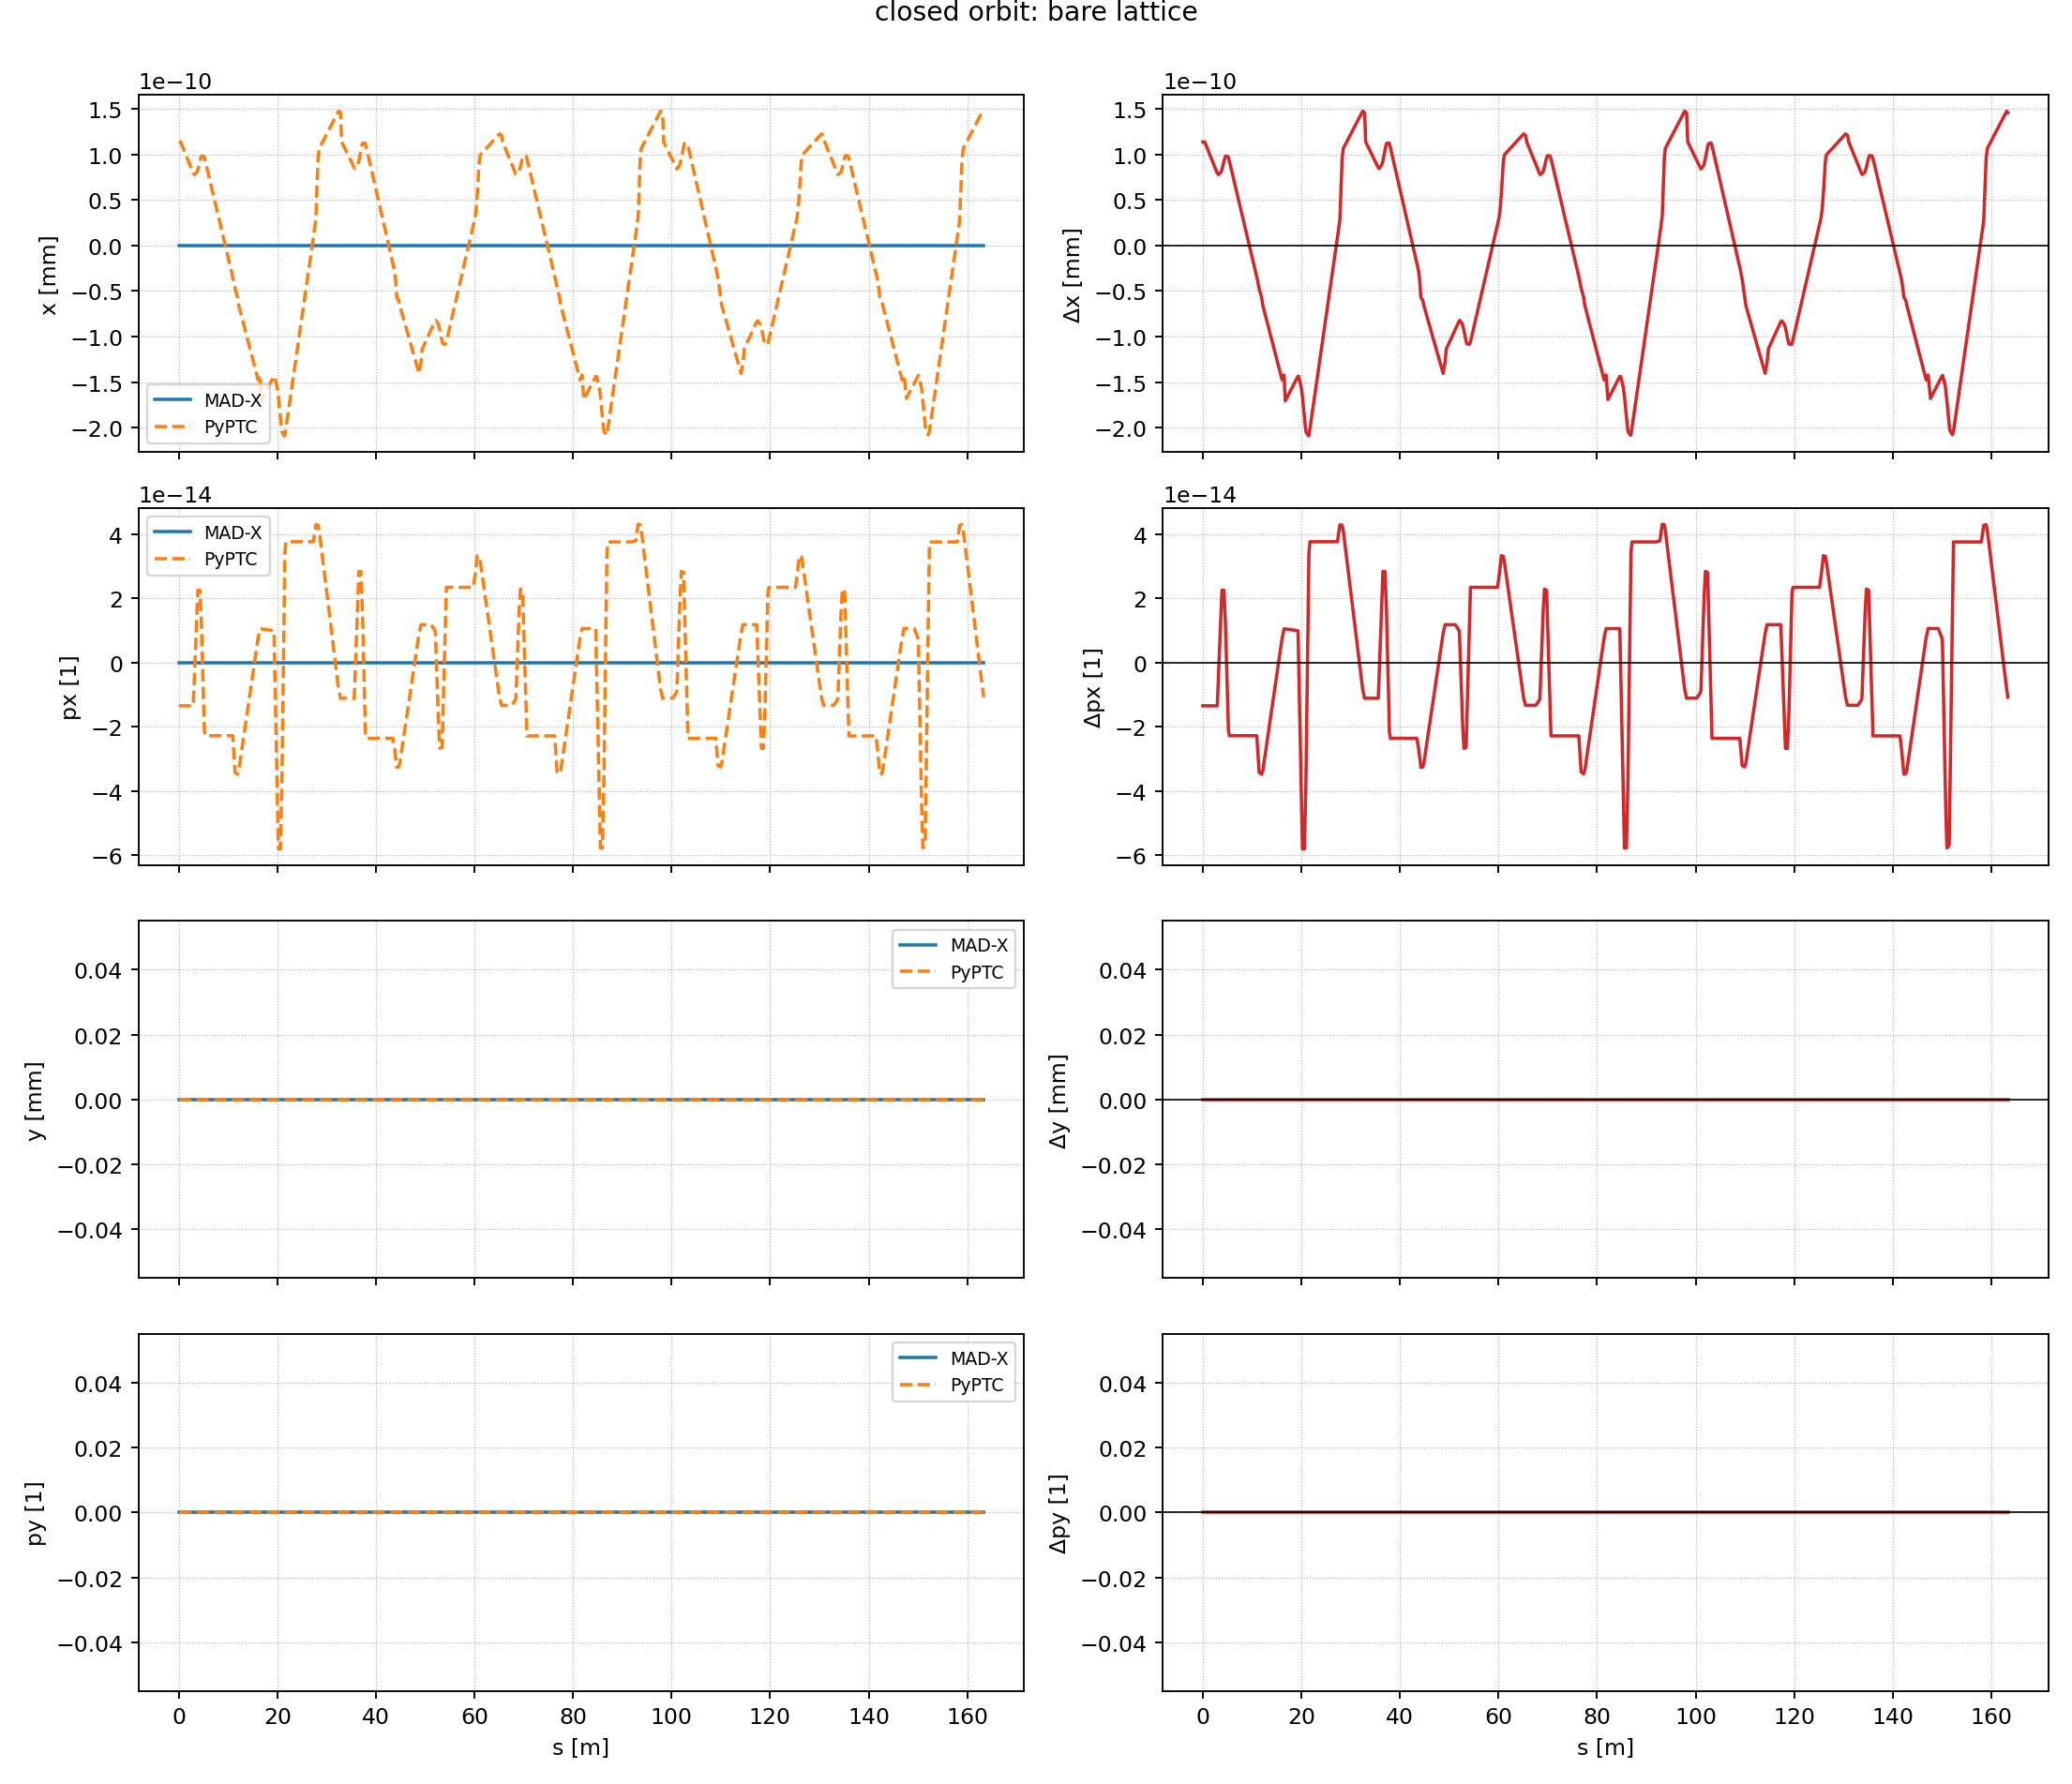

The file beside this chart, header and first rows:
quantity_index, s, madx, pyptc, pyptc_minus_madx
1.000000000000000000e+01, 0.000000000000000000e+00, 0.000000000000000000e+00, 1.136868377216160297e-13, 1.136868377216160297e-13
1.000000000000000000e+01, 0.000000000000000000e+00, 0.000000000000000000e+00, 1.136868377216160297e-13, 1.136868377216160297e-13
1.000000000000000000e+01, 1.600000000000000033e-01, 0.000000000000000000e+00, 1.136868377216160297e-13, 1.136868377216160297e-13
1.000000000000000000e+01, 3.599999999999999867e-01, 0.000000000000000000e+00, 1.136868377216160297e-13, 1.136868377216160297e-13
1.000000000000000000e+01, 3.900000000000000133e-01, 0.000000000000000000e+00, 1.136868377216160297e-13, 1.136868377216160297e-13
1.000000000000000000e+01, 5.240000000000000213e-01, 0.000000000000000000e+00, 1.118779858956659337e-13, 1.118779858956659337e-13
1.000000000000000000e+01, 5.250000000000000222e-01, 0.000000000000000000e+00, 1.118644870014424251e-13, 1.118644870014424251e-13
1.000000000000000000e+01, 7.295000000000000373e-01, 0.000000000000000000e+00, 1.091039631327350074e-13, 1.091039631327350074e-13
1.000000000000000000e+01, 7.305000000000000382e-01, 0.000000000000000000e+00, 1.090904642385114989e-13, 1.090904642385114989e-13
1.000000000000000000e+01, 2.217000000000000082e+00, 0.000000000000000000e+00, 8.902435797526651592e-14, 8.902435797526651592e-14
1.000000000000000000e+01, 2.217999999999999972e+00, 0.000000000000000000e+00, 8.901085908104300736e-14, 8.901085908104300736e-14
1.000000000000000000e+01, 2.423999999999999932e+00, 0.000000000000000000e+00, 8.623008687100032050e-14, 8.623008687100032050e-14
1.000000000000000000e+01, 2.424999999999999822e+00, 0.000000000000000000e+00, 8.621658797677681194e-14, 8.621658797677681194e-14
1.000000000000000000e+01, 2.939400000000000013e+00, 0.000000000000000000e+00, 7.927275678820417721e-14, 7.927275678820417721e-14
1.000000000000000000e+01, 2.992150000000000087e+00, 0.000000000000000000e+00, 7.893827517941084136e-14, 7.893827517941084136e-14
1.000000000000000000e+01, 3.044900000000000162e+00, 0.000000000000000000e+00, 7.860379357061751814e-14, 7.860379357061751814e-14
1.000000000000000000e+01, 3.097649999999999793e+00, 0.000000000000000000e+00, 7.826931196182418229e-14, 7.826931196182418229e-14
1.000000000000000000e+01, 3.150399999999999867e+00, 0.000000000000000000e+00, 7.793483035303085907e-14, 7.793483035303085907e-14
1.000000000000000000e+01, 3.669599999999999973e+00, 0.000000000000000000e+00, 8.021566022257254473e-14, 8.021566022257254473e-14
1.000000000000000000e+01, 3.722350000000000048e+00, 0.000000000000000000e+00, 8.101360013498038223e-14, 8.101360013498038223e-14
1.000000000000000000e+01, 3.775100000000000122e+00, 0.000000000000000000e+00, 8.181154004738820711e-14, 8.181154004738820711e-14
1.000000000000000000e+01, 3.827850000000000197e+00, 0.000000000000000000e+00, 8.260947995979604461e-14, 8.260947995979604461e-14
1.000000000000000000e+01, 3.880599999999999827e+00, 0.000000000000000000e+00, 8.340741987220386949e-14, 8.340741987220386949e-14
1.000000000000000000e+01, 3.978250000000000064e+00, 0.000000000000000000e+00, 8.560391906091757207e-14, 8.560391906091757207e-14
1.000000000000000000e+01, 4.285249999999999559e+00, 0.000000000000000000e+00, 9.250945158457455014e-14, 9.250945158457455014e-14
1.000000000000000000e+01, 4.382900000000000240e+00, 0.000000000000000000e+00, 9.430109352031955009e-14, 9.430109352031955009e-14
1.000000000000000000e+01, 4.435649999999999871e+00, 0.000000000000000000e+00, 9.526892876978752142e-14, 9.526892876978752142e-14
1.000000000000000000e+01, 4.488400000000000389e+00, 0.000000000000000000e+00, 9.623676401925551800e-14, 9.623676401925551800e-14
1.000000000000000000e+01, 4.541150000000000020e+00, 0.000000000000000000e+00, 9.720459926872348933e-14, 9.720459926872348933e-14
1.000000000000000000e+01, 4.593899999999999650e+00, 0.000000000000000000e+00, 9.817243451819146066e-14, 9.817243451819146066e-14
1.000000000000000000e+01, 5.098099999999999632e+00, 0.000000000000000000e+00, 9.768159168963765630e-14, 9.768159168963765630e-14
1.000000000000000000e+01, 5.150850000000000151e+00, 0.000000000000000000e+00, 9.729050986390276718e-14, 9.729050986390276718e-14
1.000000000000000000e+01, 5.203599999999999781e+00, 0.000000000000000000e+00, 9.689942803816784020e-14, 9.689942803816784020e-14
1.000000000000000000e+01, 5.256350000000000300e+00, 0.000000000000000000e+00, 9.571284976277292306e-14, 9.571284976277292306e-14
1.000000000000000000e+01, 5.309099999999999930e+00, 0.000000000000000000e+00, 9.452627148737801854e-14, 9.452627148737801854e-14
1.000000000000000000e+01, 5.405800000000000161e+00, 0.000000000000000000e+00, 9.235106543561142448e-14, 9.235106543561142448e-14
1.000000000000000000e+01, 5.712799999999999656e+00, 0.000000000000000000e+00, 8.534885545625561002e-14, 8.534885545625561002e-14
1.000000000000000000e+01, 5.969999999999999751e+00, 0.000000000000000000e+00, 7.948250885465845129e-14, 7.948250885465845129e-14
1.000000000000000000e+01, 5.971000000000000085e+00, 0.000000000000000000e+00, 7.945970035309703174e-14, 7.945970035309703174e-14
1.000000000000000000e+01, 1.095730000000000004e+01, 0.000000000000000000e+00, -3.427033098260994541e-14, -3.427033098260994541e-14
1.000000000000000000e+01, 1.099605000000000032e+01, 0.000000000000000000e+00, -3.534219493177844432e-14, -3.534219493177844432e-14
1.000000000000000000e+01, 1.103480000000000061e+01, 0.000000000000000000e+00, -3.641405888094693690e-14, -3.641405888094693690e-14
1.000000000000000000e+01, 1.107354999999999912e+01, 0.000000000000000000e+00, -3.748592283011538532e-14, -3.748592283011538532e-14
1.000000000000000000e+01, 1.111229999999999940e+01, 0.000000000000000000e+00, -3.855778677928388422e-14, -3.855778677928388422e-14
1.000000000000000000e+01, 1.135970000000000013e+01, 0.000000000000000000e+00, -4.540111945087833641e-14, -4.540111945087833641e-14
1.000000000000000000e+01, 1.139845000000000041e+01, 0.000000000000000000e+00, -4.647298340004683531e-14, -4.647298340004683531e-14
1.000000000000000000e+01, 1.143720000000000070e+01, 0.000000000000000000e+00, -4.754484734921533421e-14, -4.754484734921533421e-14
1.000000000000000000e+01, 1.147594999999999921e+01, 0.000000000000000000e+00, -4.826681216877247906e-14, -4.826681216877247906e-14
1.000000000000000000e+01, 1.151469999999999949e+01, 0.000000000000000000e+00, -4.898877698832961760e-14, -4.898877698832961760e-14
1.000000000000000000e+01, 1.154628199999999971e+01, 0.000000000000000000e+00, -4.957719228978131598e-14, -4.957719228978131598e-14
1.000000000000000000e+01, 1.157628200000000085e+01, 0.000000000000000000e+00, -5.013613279524492034e-14, -5.013613279524492034e-14
1.000000000000000000e+01, 1.177628200000000014e+01, 0.000000000000000000e+00, -5.386240283166880214e-14, -5.386240283166880214e-14
1.000000000000000000e+01, 1.193628200000000028e+01, 0.000000000000000000e+00, -5.684341886080791390e-14, -5.684341886080791390e-14
1.000000000000000000e+01, 1.197628199999999943e+01, 0.000000000000000000e+00, -5.832371622697466727e-14, -5.832371622697466727e-14
1.000000000000000000e+01, 1.217628200000000049e+01, 0.000000000000000000e+00, -6.572520305780914098e-14, -6.572520305780914098e-14
1.000000000000000000e+01, 1.609628199999999865e+01, 0.000000000000000000e+00, -1.474376176702207886e-13, -1.474376176702207886e-13
1.000000000000000000e+01, 1.629628200000000149e+01, 0.000000000000000000e+00, -1.447730824111204634e-13, -1.447730824111204634e-13
1.000000000000000000e+01, 1.633628200000000064e+01, 0.000000000000000000e+00, -1.442401753593003933e-13, -1.442401753593003933e-13
1.000000000000000000e+01, 1.633628200000000064e+01, 0.000000000000000000e+00, -1.442401753593003933e-13, -1.442401753593003933e-13
1.000000000000000000e+01, 1.633628200000000064e+01, 0.000000000000000000e+00, -1.442401753593003933e-13, -1.442401753593003933e-13
... 2,284 more rows
